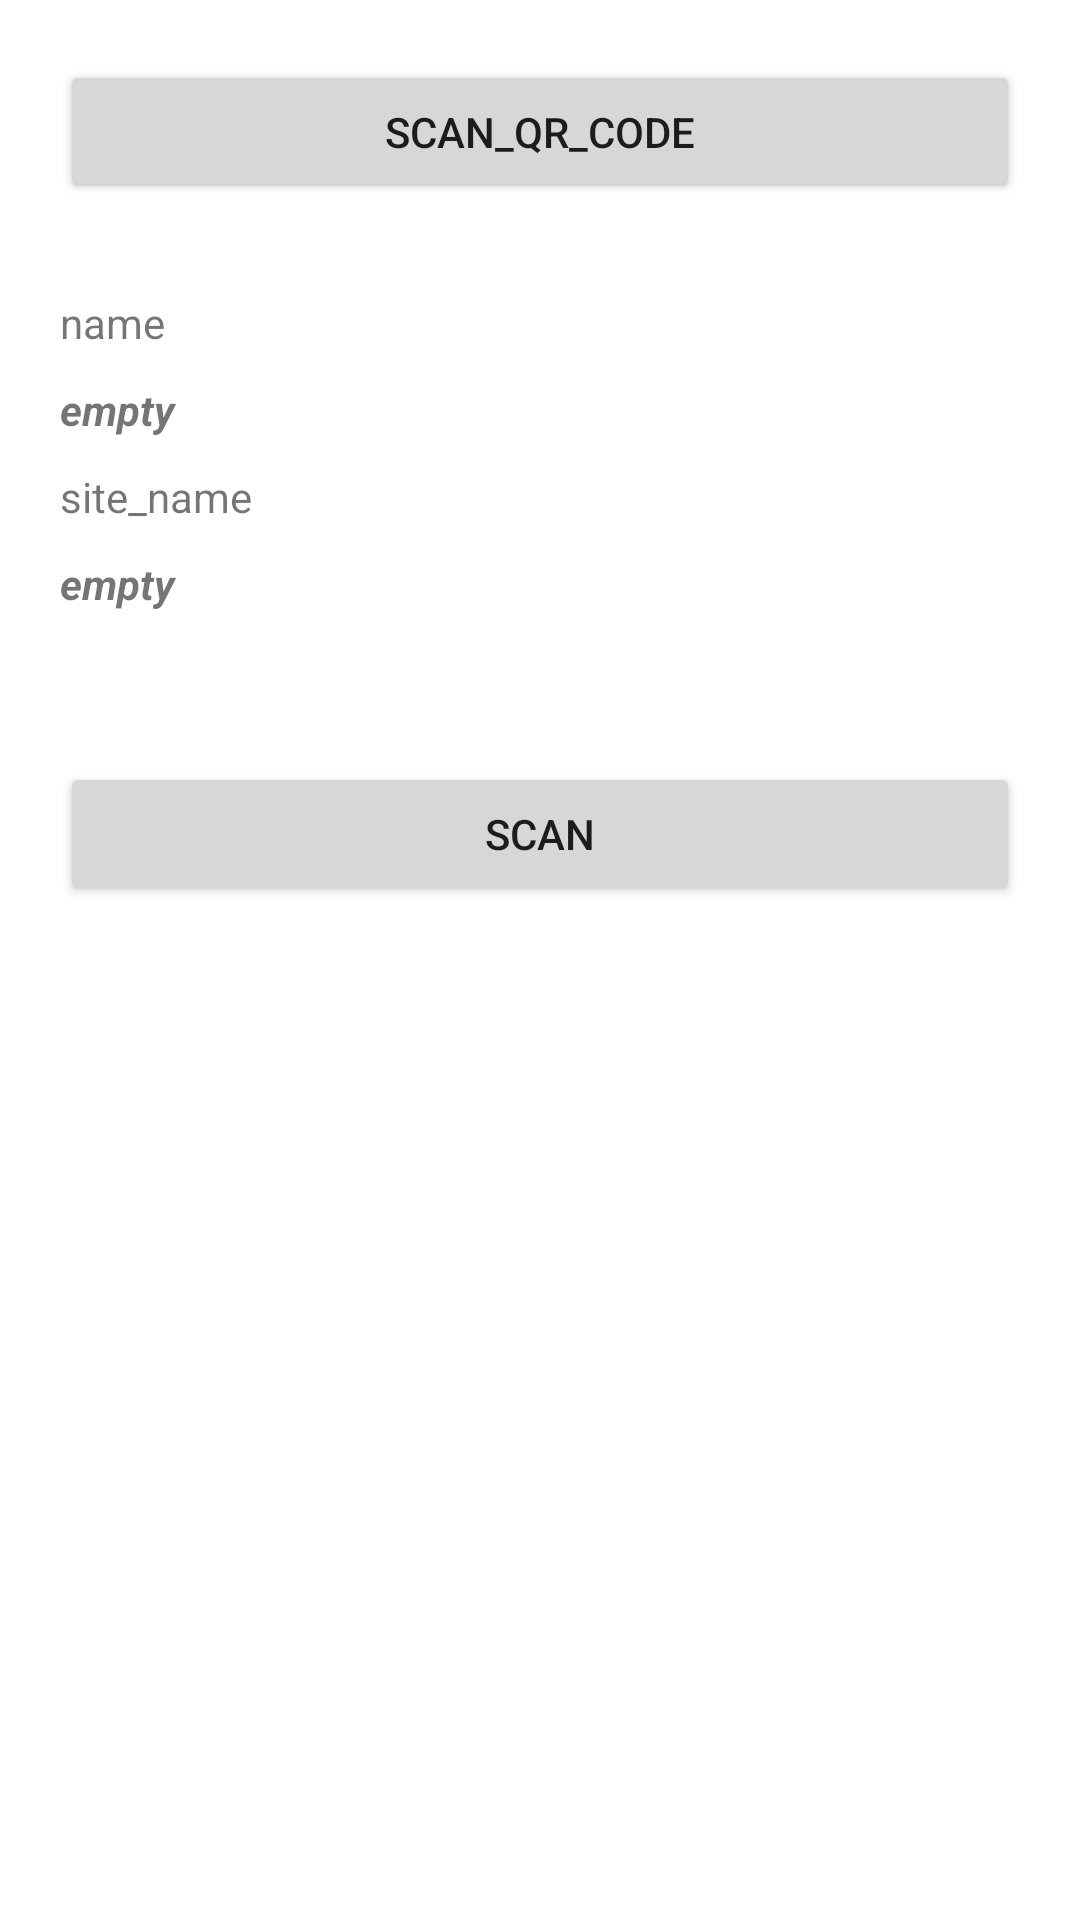

Android layout source for this screen:
<!-- AndroidManifest.xml: application theme Theme.Medico -->
<!-- res/layout/fragment_scanner.xml -->
<?xml version="1.0" encoding="utf-8"?>
<LinearLayout xmlns:android="http://schemas.android.com/apk/res/android"
    android:layout_width="match_parent"
    android:layout_height="match_parent"
    android:orientation="vertical"
    android:padding="@dimen/padding_medium">

    <Button
        android:id="@+id/btnScan"
        android:layout_width="match_parent"
        android:layout_height="wrap_content"
        android:layout_marginBottom="@dimen/padding_high"
        android:text="scan_qr_code">

    </Button>

    <TextView
        android:layout_width="match_parent"
        android:layout_height="wrap_content"
        android:paddingBottom="@dimen/padding_default"
        android:text="name" />

    <TextView
        android:id="@+id/name"
        android:layout_width="match_parent"
        android:layout_height="wrap_content"
        android:paddingBottom="@dimen/padding_default"
        android:text="empty"
        android:textStyle="bold|italic" />

    <TextView
        android:layout_width="match_parent"
        android:layout_height="wrap_content"
        android:paddingBottom="@dimen/padding_default"
        android:text="site_name" />

    <TextView
        android:id="@+id/site_name"
        android:layout_width="match_parent"
        android:layout_height="wrap_content"
        android:paddingBottom="@dimen/padding_default"
        android:text="empty"
        android:textStyle="bold|italic" />

    <Button
        android:id="@+id/showQRScanner"
        android:layout_width="match_parent"
        android:layout_height="wrap_content"
        android:layout_marginTop="@dimen/padding_highest"
        android:text="scan" />

</LinearLayout>
<!-- resources referenced by this layout -->
<resources>
  <dimen name="padding_default">10dp</dimen>
  <dimen name="padding_high">30dp</dimen>
  <dimen name="padding_highest">40dp</dimen>
  <dimen name="padding_medium">20dp</dimen>
  <style name="Theme.Medico" parent="Theme.MaterialComponents.DayNight.DarkActionBar">
          
          <item name="colorPrimary">@color/green_A4</item>
          <item name="colorPrimaryVariant">@color/grey_5A</item>
          <item name="colorOnPrimary">@color/white</item>
          
          <item name="colorSecondary">@color/green_DD</item>
          <item name="colorOnSecondary">@color/black</item>
          
          <item name="android:statusBarColor" tools:targetApi="l">?attr/colorPrimaryVariant</item>
          
      </style>
  <color name="green_A4">#3CADA4</color>
  <color name="grey_5A">#515B5A</color>
  <color name="white">#FFFFFFFF</color>
  <color name="green_DD">#B8E2DD</color>
  <color name="black">#FF000000</color>
</resources>
